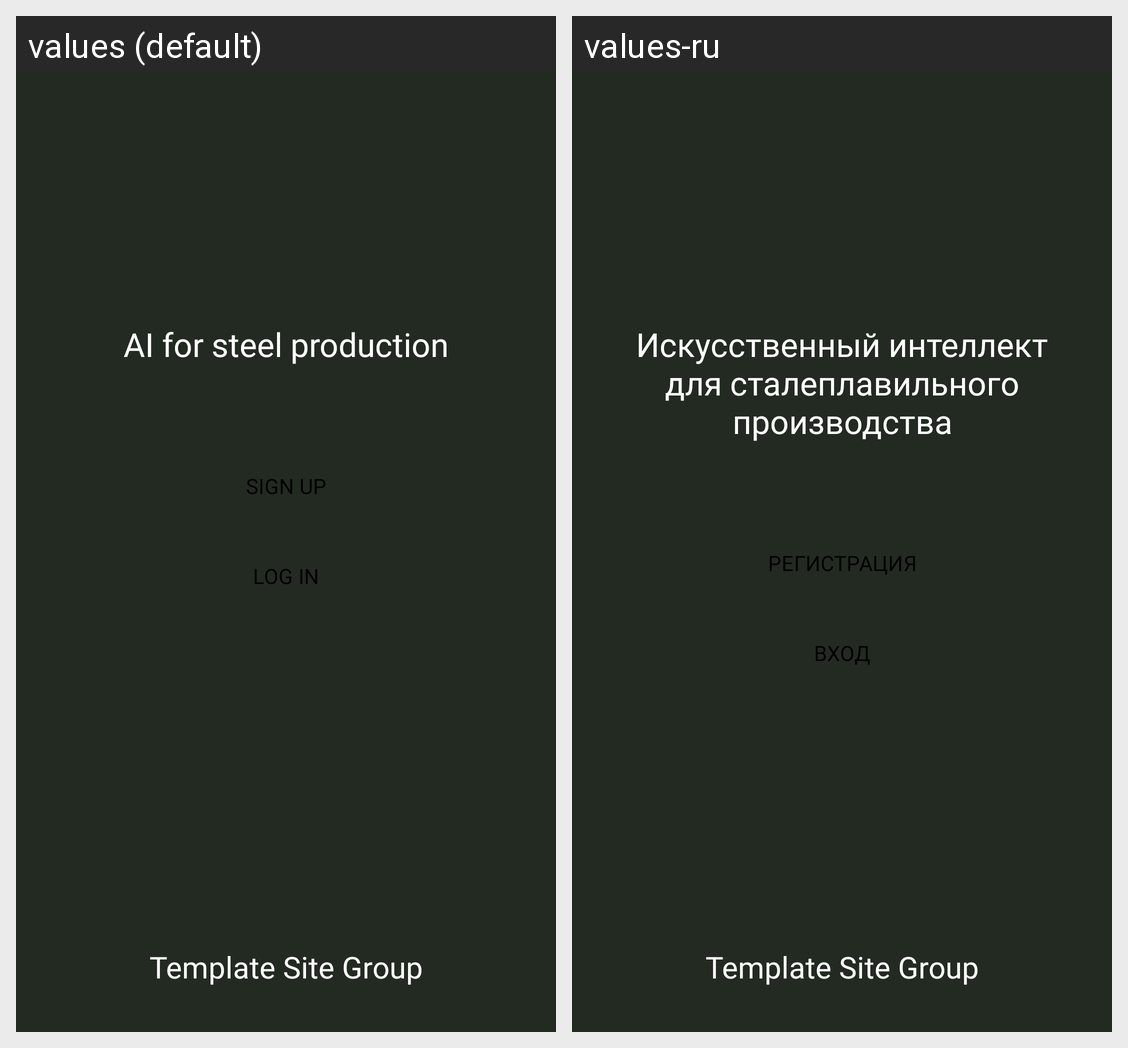

This grid shows one Android layout under two languages. Give, for every string resource on the screen, its name, the default text and each shown locale's text.
Android screen res/layout/fragment_welcome.xml rendered under 2 locales, left to right: values (default), values-ru. Device: Nexus 5 (rendered at 1080×1920; each locale shown at half size, 540×960, under a caption strip naming it); theme Theme.SteelProductionAI.
Strings drawn on this screen, with the default value and each locale's value (text and hints the layout hard-codes, and strings that could not be matched under every locale, appear in the picture but are not listed):

welcome_text
  values: AI for steel production
  values-ru: Искусственный интеллект для сталеплавильного производства

sign_up_button_text
  values: Sign up
  values-ru: Регистрация

log_in_button_text
  values: Log in
  values-ru: Вход

text_develop_group
  values: Template Site Group
  values-ru: Template Site Group
